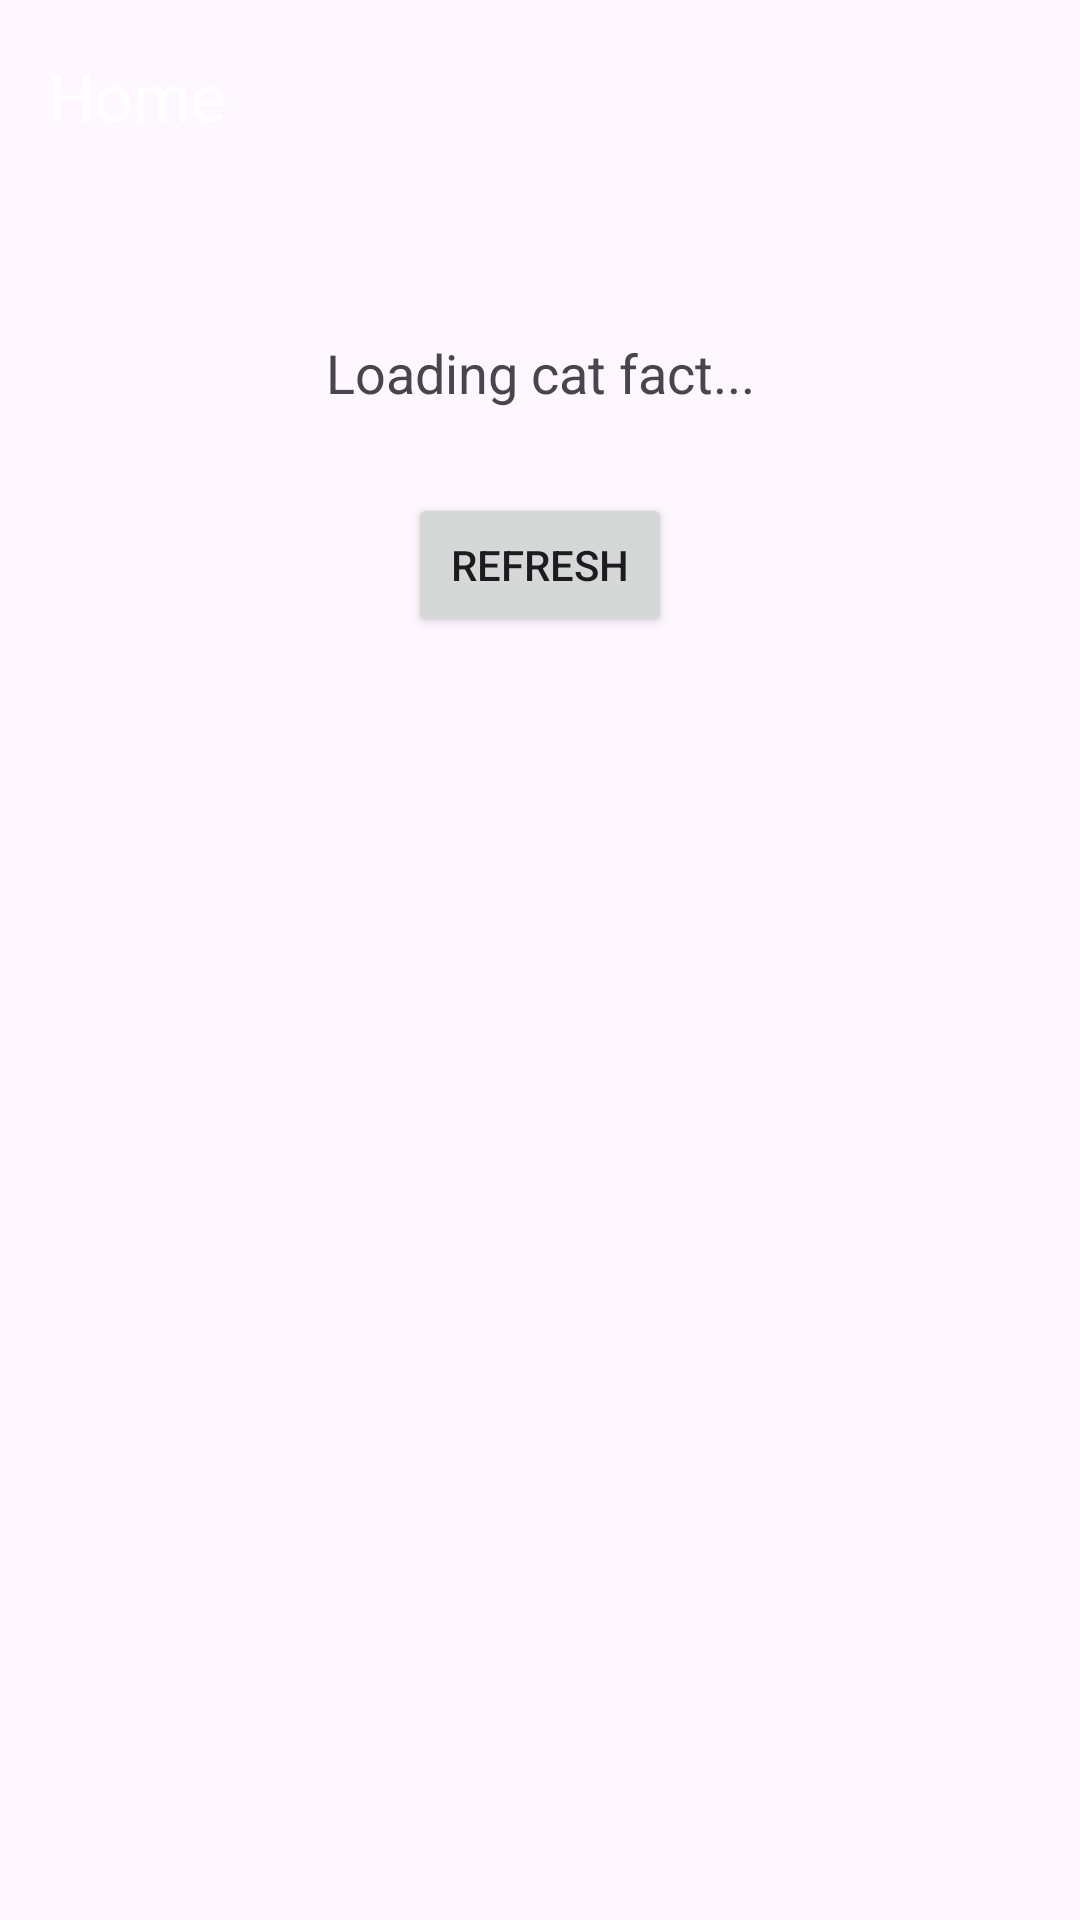

The Android layout XML behind this screen, and the referenced resources:
<!-- AndroidManifest.xml: application theme Theme.Granddiva_APS -->
<!-- res/layout/fragment_home.xml -->
<?xml version="1.0" encoding="utf-8"?>
<androidx.coordinatorlayout.widget.CoordinatorLayout xmlns:android="http://schemas.android.com/apk/res/android"
    xmlns:app="http://schemas.android.com/apk/res-auto"
    xmlns:tools="http://schemas.android.com/tools"
    android:layout_width="match_parent"
    android:layout_height="match_parent">

    <com.google.android.material.appbar.AppBarLayout
        android:id="@+id/appBarLayout"
        android:layout_width="match_parent"
        android:layout_height="wrap_content"
        android:theme="@style/ThemeOverlay.AppCompat.Dark.ActionBar">

        <androidx.appcompat.widget.Toolbar
            android:id="@+id/toolbar"
            android:layout_width="match_parent"
            android:layout_height="?attr/actionBarSize"
            app:title="Home"
            app:layout_scrollFlags="scroll|enterAlways" />

    </com.google.android.material.appbar.AppBarLayout>

    <androidx.core.widget.NestedScrollView
        android:layout_width="match_parent"
        android:layout_height="match_parent"
        android:fillViewport="true"
        app:layout_behavior="@string/appbar_scrolling_view_behavior">

        <androidx.constraintlayout.widget.ConstraintLayout
            android:layout_width="match_parent"
            android:layout_height="wrap_content"
            android:padding="16dp">

            <TextView
                android:id="@+id/tvCatFact"
                android:layout_width="match_parent"
                android:layout_height="wrap_content"
                android:layout_marginTop="16dp"
                android:gravity="center"
                android:padding="16dp"
                android:text="Loading cat fact..."
                android:textAlignment="center"
                android:textSize="18sp"
                app:layout_constraintTop_toTopOf="parent" />

            <Button
                android:id="@+id/btnRefresh"
                android:layout_width="wrap_content"
                android:layout_height="wrap_content"
                android:layout_marginTop="12dp"
                android:text="Refresh"
                app:layout_constraintEnd_toEndOf="parent"
                app:layout_constraintStart_toStartOf="parent"
                app:layout_constraintTop_toBottomOf="@+id/tvCatFact" />

            <androidx.recyclerview.widget.RecyclerView
                android:id="@+id/rvGallery"
                android:layout_width="match_parent"
                android:layout_height="wrap_content"
                android:layout_marginTop="16dp"
                android:padding="8dp"
                android:nestedScrollingEnabled="false"
                app:layout_constraintBottom_toBottomOf="parent"
                app:layout_constraintTop_toBottomOf="@+id/btnRefresh" />

        </androidx.constraintlayout.widget.ConstraintLayout>

    </androidx.core.widget.NestedScrollView>

</androidx.coordinatorlayout.widget.CoordinatorLayout>
<!-- resources referenced by this layout -->
<resources>
  <style name="Theme.Granddiva_APS" parent="Base.Theme.Granddiva_APS" />
  <style name="Base.Theme.Granddiva_APS" parent="Theme.Material3.DayNight.NoActionBar">
          
          
      </style>
</resources>
